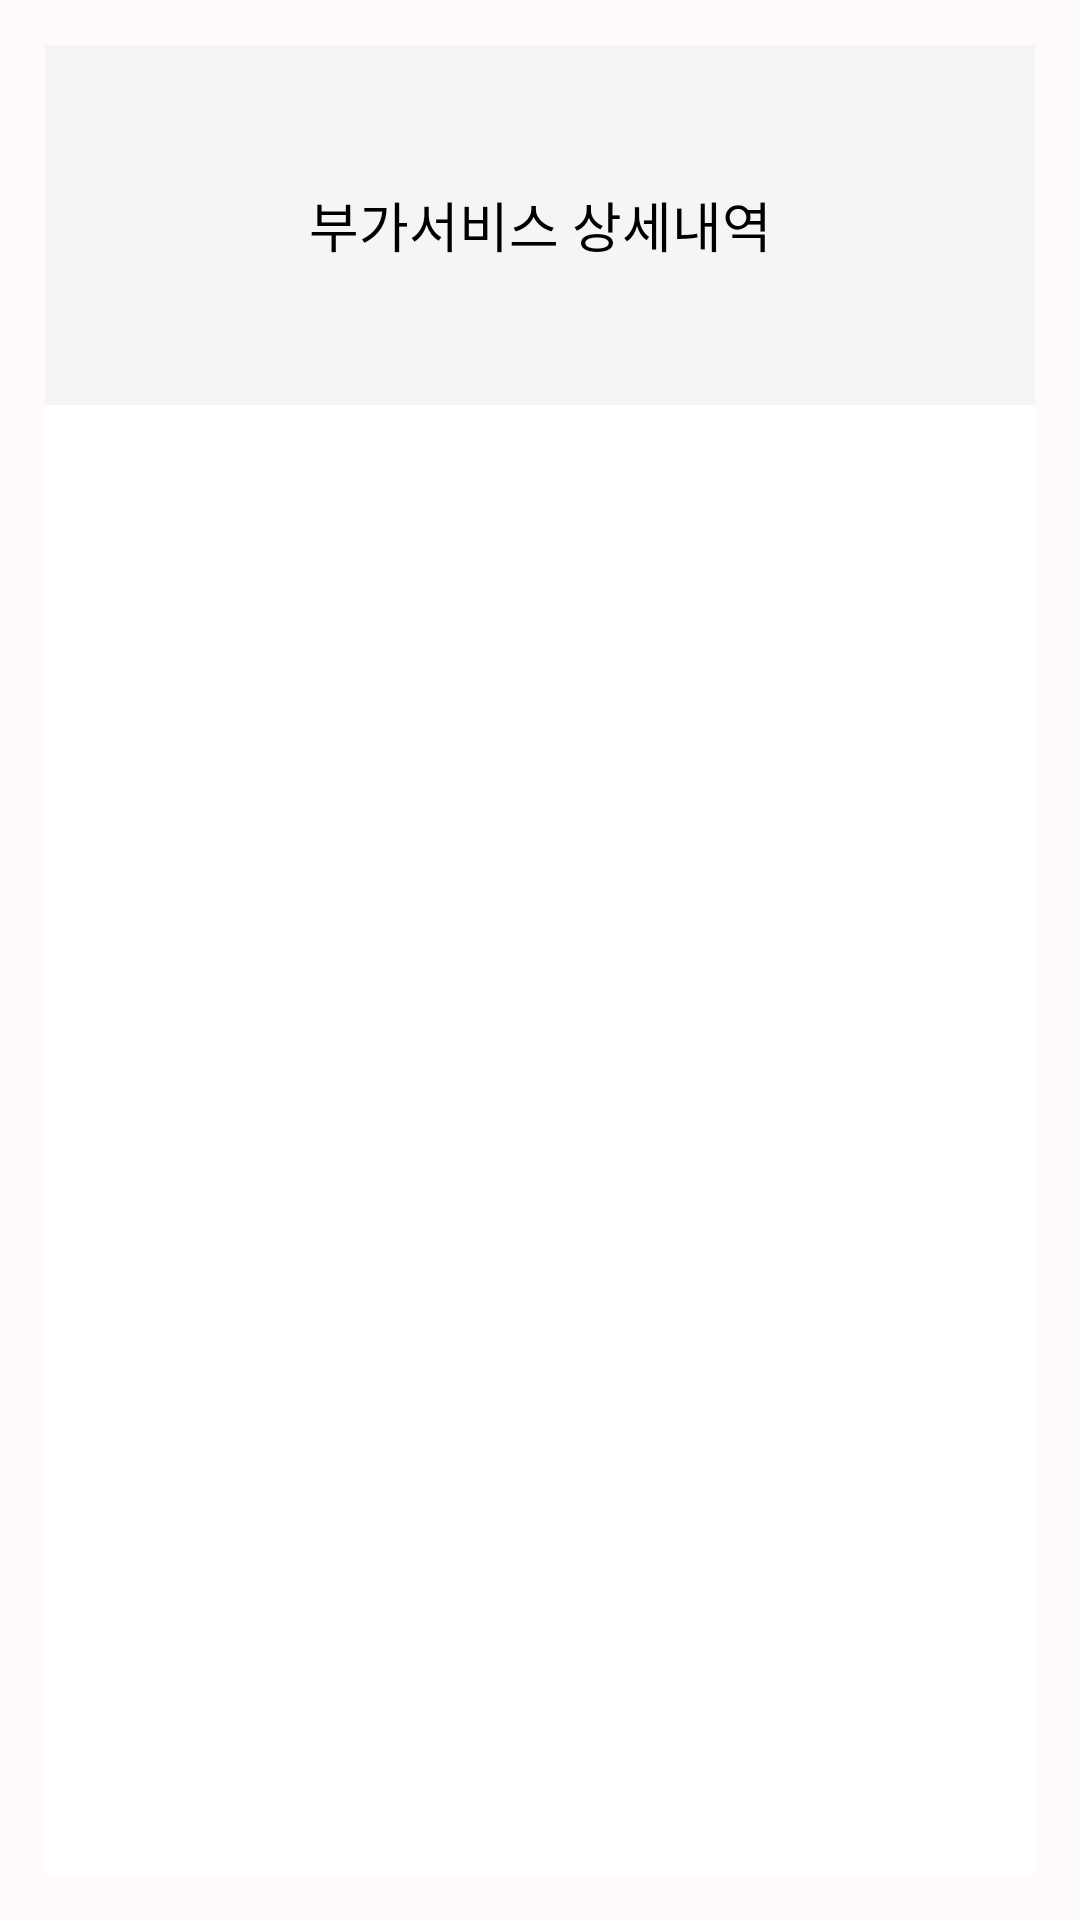

Layout XML and referenced resources for this Android screen:
<!-- AndroidManifest.xml: application theme Theme.MySmartel_ver_1 -->
<!-- res/layout/fragment_skt_add_service.xml -->
<LinearLayout xmlns:android="http://schemas.android.com/apk/res/android"
    xmlns:tools="http://schemas.android.com/tools"
    xmlns:app="http://schemas.android.com/apk/res-auto"
    android:layout_width="match_parent"
    android:layout_height="match_parent"
    android:background="#fffafa"
    android:orientation="vertical"
    android:id="@+id/fragmentSktBillDetail"
    android:padding="15dp">

    <LinearLayout
        android:layout_width="match_parent"
        android:layout_height="match_parent"
        android:background="@color/white"
        android:orientation="vertical">

        <androidx.constraintlayout.widget.ConstraintLayout
            android:layout_width="match_parent"
            android:layout_height="wrap_content"
            android:orientation="horizontal">

            <TextView
                android:id="@+id/textView17"
                android:layout_width="match_parent"
                android:layout_height="120sp"
                android:background="#f5f5f5"
                android:gravity="center"
                android:text="부가서비스 상세내역"
                android:textColor="@color/black"
                android:textSize="18sp"
                app:layout_constraintEnd_toEndOf="parent"
                app:layout_constraintHorizontal_bias="0.0"
                app:layout_constraintStart_toStartOf="parent"
                app:layout_constraintTop_toTopOf="parent" />

            <ImageButton
                android:id="@+id/btn_pgDown"
                android:layout_width="30sp"
                android:layout_height="30sp"
                android:layout_marginTop="4dp"
                android:background="#f5f5f5"
                android:src="@drawable/ic_arrow_down"
                app:layout_constraintStart_toStartOf="parent"
                app:layout_constraintTop_toTopOf="parent" />

        </androidx.constraintlayout.widget.ConstraintLayout>

        <ScrollView
            android:layout_width="match_parent"
            android:layout_height="wrap_content">

            
            <LinearLayout
                xmlns:android="http://schemas.android.com/apk/res/android"
                android:id="@+id/containerLayout"
                android:layout_width="match_parent"
                android:layout_height="wrap_content"
                android:orientation="vertical">

                <TextView
                    android:id="@+id/textView"
                    android:layout_width="match_parent"
                    android:layout_height="wrap_content"
                    android:textSize="16sp"
                    android:padding="16dp"
                    android:textColor="@android:color/black"
                    android:layout_centerInParent="true"
                    android:visibility="gone"/>

                <androidx.recyclerview.widget.RecyclerView
                    android:id="@+id/recyclerView"
                    android:layout_width="match_parent"
                    android:layout_height="wrap_content"/>

            </LinearLayout>

        </ScrollView>

    </LinearLayout>

</LinearLayout>
<!-- resources referenced by this layout -->
<resources>
  <color name="black">#FF000000</color>
  <color name="white">#FFFFFFFF</color>
  <style name="Theme.MySmartel_ver_1" parent="Theme.AppCompat.Light.NoActionBar">
          <item name="android:windowFullscreen">true</item>
          
          <item name="colorPrimary">@color/purple_500</item>
          <item name="colorPrimaryVariant">@color/purple_700</item>
          <item name="colorOnPrimary">@color/white</item>
          
          <item name="colorSecondary">@color/teal_200</item>
          <item name="colorSecondaryVariant">@color/teal_700</item>
          <item name="colorOnSecondary">@color/black</item>
          
          <item name="android:statusBarColor">?attr/colorPrimaryVariant</item>
          
      </style>
  <color name="purple_500">#FF6200EE</color>
  <color name="purple_700">#FF3700B3</color>
  <color name="teal_200">#FF03DAC5</color>
  <color name="teal_700">#FF018786</color>
</resources>
